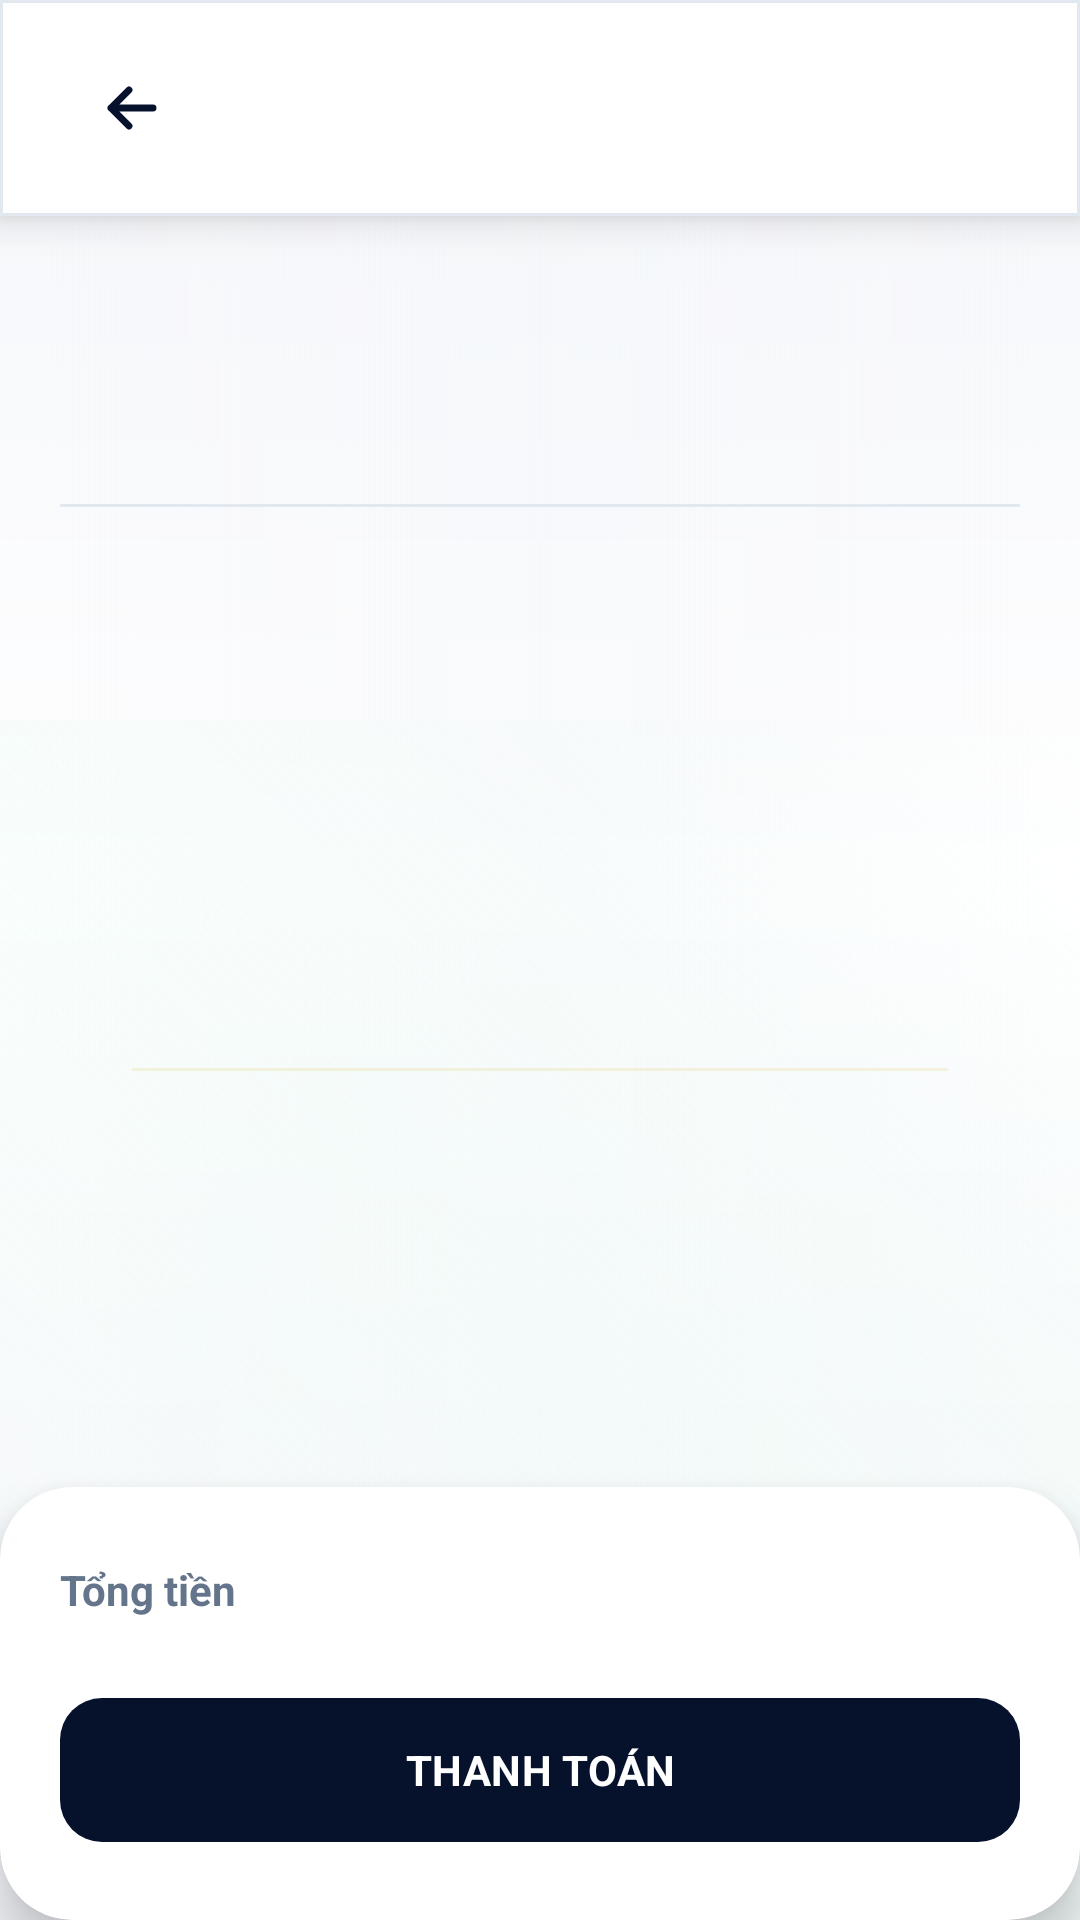

This screen was rendered from an Android layout file. Write that file and the resources it references.
<!-- AndroidManifest.xml: application theme Theme.Vleague_Ticket -->
<!-- res/layout/fragment_cart.xml -->
<?xml version="1.0" encoding="utf-8"?>
<androidx.constraintlayout.widget.ConstraintLayout xmlns:android="http://schemas.android.com/apk/res/android"
    xmlns:app="http://schemas.android.com/apk/res-auto"
    xmlns:tools="http://schemas.android.com/tools"
    android:layout_width="match_parent"
    android:layout_height="match_parent"
    android:background="@drawable/bg_screen_field">

    <androidx.constraintlayout.widget.ConstraintLayout
        android:id="@+id/cartTopBar"
        android:layout_width="0dp"
        android:layout_height="72dp"
        android:background="@drawable/bg_top_bar_dark"
        android:elevation="8dp"
        android:paddingHorizontal="20dp"
        app:layout_constraintEnd_toEndOf="parent"
        app:layout_constraintStart_toStartOf="parent"
        app:layout_constraintTop_toTopOf="parent">

        <ImageButton
            android:id="@+id/btnBack"
            android:layout_width="48dp"
            android:layout_height="48dp"
            android:background="@drawable/bg_header_action"
            android:contentDescription="Quay lại"
            android:padding="14dp"
            android:src="@drawable/ic_arrow_left_24"
            app:tint="@color/primary_red"
            app:layout_constraintBottom_toBottomOf="parent"
            app:layout_constraintStart_toStartOf="parent"
            app:layout_constraintTop_toTopOf="parent" />

        <TextView
            android:id="@+id/tvCartTitle"
            android:layout_width="0dp"
            android:layout_height="wrap_content"
            android:layout_marginStart="14dp"
            android:ellipsize="end"
            android:maxLines="1"
            android:text="Giỏ hàng"
            android:textColor="@color/white"
            android:textSize="22sp"
            android:textStyle="bold"
            app:layout_constraintBottom_toBottomOf="@id/btnBack"
            app:layout_constraintEnd_toEndOf="parent"
            app:layout_constraintStart_toEndOf="@id/btnBack"
            app:layout_constraintTop_toTopOf="@id/btnBack" />
    </androidx.constraintlayout.widget.ConstraintLayout>

    <androidx.recyclerview.widget.RecyclerView
        android:id="@+id/rvCartItems"
        android:layout_width="0dp"
        android:layout_height="0dp"
        android:clipToPadding="false"
        android:overScrollMode="never"
        android:paddingHorizontal="16dp"
        android:paddingTop="16dp"
        android:paddingBottom="20dp"
        app:layoutManager="androidx.recyclerview.widget.LinearLayoutManager"
        app:layout_constraintBottom_toTopOf="@id/cartCheckoutPanel"
        app:layout_constraintEnd_toEndOf="parent"
        app:layout_constraintStart_toStartOf="parent"
        app:layout_constraintTop_toBottomOf="@id/cartTopBar"
        tools:itemCount="3"
        tools:listitem="@layout/item_shop_product" />

    <com.google.android.material.card.MaterialCardView
        android:id="@+id/cartCheckoutPanel"
        android:layout_width="0dp"
        android:layout_height="wrap_content"
        app:cardBackgroundColor="@color/premium_card"
        app:cardCornerRadius="24dp"
        app:cardElevation="10dp"
        app:layout_constraintBottom_toBottomOf="parent"
        app:layout_constraintEnd_toEndOf="parent"
        app:layout_constraintStart_toStartOf="parent"
        app:strokeWidth="0dp">

        <LinearLayout
            android:layout_width="match_parent"
            android:layout_height="wrap_content"
            android:orientation="vertical"
            android:paddingHorizontal="20dp"
            android:paddingTop="18dp"
            android:paddingBottom="22dp">

            <LinearLayout
                android:layout_width="match_parent"
                android:layout_height="wrap_content"
                android:gravity="center_vertical"
                android:orientation="horizontal">

                <TextView
                    android:id="@+id/tvTotalPriceLabel"
                    android:layout_width="0dp"
                    android:layout_height="wrap_content"
                    android:layout_weight="1"
                    android:text="Tổng tiền"
                    android:textColor="@color/dark_gray_text"
                    android:textSize="14sp"
                    android:textStyle="bold" />

                <TextView
                    android:id="@+id/tvTotalPrice"
                    android:layout_width="wrap_content"
                    android:layout_height="wrap_content"
                    android:textColor="@color/shop_dynamic_red"
                    android:textSize="24sp"
                    android:textStyle="bold"
                    tools:text="1.500.000đ" />
            </LinearLayout>

            <com.google.android.material.button.MaterialButton
                android:id="@+id/btnProceedToCheckout"
                android:layout_width="match_parent"
                android:layout_height="56dp"
                android:layout_marginTop="16dp"
                android:text="THANH TOÁN"
                android:textAllCaps="false"
                android:textColor="@color/white"
                android:textSize="14sp"
                android:textStyle="bold"
                app:backgroundTint="@color/shop_dynamic_red"
                app:cornerRadius="14dp"
                app:elevation="0dp" />
        </LinearLayout>
    </com.google.android.material.card.MaterialCardView>
</androidx.constraintlayout.widget.ConstraintLayout>
<!-- res/layout/item_shop_product.xml (included above) -->
<?xml version="1.0" encoding="utf-8"?>
<com.google.android.material.card.MaterialCardView xmlns:android="http://schemas.android.com/apk/res/android"
    xmlns:app="http://schemas.android.com/apk/res-auto"
    xmlns:tools="http://schemas.android.com/tools"
    android:id="@+id/cardShopProduct"
    android:layout_width="match_parent"
    android:layout_height="wrap_content"
    android:layout_margin="6dp"
    android:clickable="true"
    android:focusable="true"
    android:foreground="?attr/selectableItemBackground"
    app:cardBackgroundColor="@color/transparent"
    app:cardCornerRadius="24dp"
    app:cardElevation="0dp"
    app:strokeWidth="0dp">

    <androidx.constraintlayout.widget.ConstraintLayout
        android:layout_width="match_parent"
        android:layout_height="wrap_content"
        android:background="@drawable/bg_shop_product_card_dark"
        android:minHeight="252dp"
        android:padding="12dp">

        <com.google.android.material.imageview.ShapeableImageView
            android:id="@+id/imgProduct"
            android:layout_width="0dp"
            android:layout_height="142dp"
            android:background="@drawable/bg_shop_product_image"
            android:padding="4dp"
            android:scaleType="centerInside"
            android:src="@drawable/ic_logo"
            app:layout_constraintEnd_toEndOf="parent"
            app:layout_constraintStart_toStartOf="parent"
            app:layout_constraintTop_toTopOf="parent"
            app:shapeAppearanceOverlay="@style/ShopProductImageShape" />

        <TextView
            android:id="@+id/tvProductName"
            android:layout_width="0dp"
            android:layout_height="wrap_content"
            android:layout_marginTop="12dp"
            android:ellipsize="end"
            android:lineSpacingExtra="2dp"
            android:maxLines="2"
            android:textColor="@color/stadium_ink"
            android:textSize="13sp"
            android:textStyle="bold"
            app:layout_constraintEnd_toEndOf="parent"
            app:layout_constraintStart_toStartOf="parent"
            app:layout_constraintTop_toBottomOf="@id/imgProduct"
            tools:text="Ao thi dau CLB Cong An Ha Noi" />

        <TextView
            android:id="@+id/tvProductPrice"
            android:layout_width="0dp"
            android:layout_height="wrap_content"
            android:layout_marginEnd="10dp"
            android:layout_marginTop="10dp"
            android:ellipsize="end"
            android:maxLines="1"
            android:textColor="@color/red_energy"
            android:textSize="16sp"
            android:textStyle="bold"
            app:layout_constraintBottom_toBottomOf="parent"
            app:layout_constraintEnd_toStartOf="@id/imgCartShortcut"
            app:layout_constraintStart_toStartOf="parent"
            app:layout_constraintTop_toBottomOf="@id/tvProductName"
            app:layout_constraintVertical_bias="1"
            tools:text="595.000d" />

        <androidx.appcompat.widget.AppCompatImageView
            android:id="@+id/imgCartShortcut"
            android:layout_width="30dp"
            android:layout_height="30dp"
            android:background="@drawable/bg_shop_cart_chip"
            android:padding="7dp"
            android:src="@drawable/ic_bag_24"
            app:layout_constraintBottom_toBottomOf="parent"
            app:layout_constraintEnd_toEndOf="parent"
            app:tint="@color/white" />
    </androidx.constraintlayout.widget.ConstraintLayout>
</com.google.android.material.card.MaterialCardView>
<!-- resources referenced by this layout -->
<resources>
  <color name="dark_gray_text">#64748B</color>
  <color name="premium_card">#FFFFFF</color>
  <color name="primary_red">#06122C</color>
  <color name="red_energy">#E53E3E</color>
  <color name="shop_dynamic_red">#06122C</color>
  <color name="stadium_ink">#06122C</color>
  <color name="transparent">#00000000</color>
  <color name="white">#FFFFFF</color>
  <!-- drawable bg_shop_cart_chip (drawable) -->
  <?xml version="1.0" encoding="utf-8"?>
  <shape xmlns:android="http://schemas.android.com/apk/res/android"
      android:shape="oval">
      <gradient
          android:angle="315"
          android:startColor="@color/red_energy"
          android:endColor="@color/orange_spark" />
  </shape>
  <!-- drawable bg_shop_product_card_dark (drawable) -->
  <?xml version="1.0" encoding="utf-8"?>
  <shape xmlns:android="http://schemas.android.com/apk/res/android">
      <gradient
          android:angle="315"
          android:startColor="#FFFFFFFF"
          android:centerColor="#FFFFFFFF"
          android:endColor="#FFF8FAFC" />
      <stroke
          android:width="1dp"
          android:color="@color/sports_outline" />
      <corners android:radius="18dp" />
  </shape>
  <!-- drawable bg_shop_product_image (drawable) -->
  <?xml version="1.0" encoding="utf-8"?>
  <shape xmlns:android="http://schemas.android.com/apk/res/android">
      <solid android:color="#F7F8FA" />
      <stroke
          android:width="1dp"
          android:color="@color/sports_outline" />
      <corners android:radius="16dp" />
  </shape>
  <!-- drawable bg_top_bar_dark (drawable) -->
  <?xml version="1.0" encoding="utf-8"?>
  <shape xmlns:android="http://schemas.android.com/apk/res/android">
      <solid android:color="#FFFFFFFF" />
      <stroke
          android:width="1dp"
          android:color="#FFE2E8F0" />
  </shape>
  <!-- drawable ic_arrow_left_24 (drawable) -->
  <?xml version="1.0" encoding="utf-8"?>
  <vector xmlns:android="http://schemas.android.com/apk/res/android"
      android:width="24dp"
      android:height="24dp"
      android:viewportWidth="24"
      android:viewportHeight="24">
      <path
          android:fillColor="@android:color/transparent"
          android:pathData="M19,12 L5,12 M11,6 L5,12 L11,18"
          android:strokeColor="#FF000000"
          android:strokeLineCap="round"
          android:strokeLineJoin="round"
          android:strokeWidth="2.3" />
  </vector>
  <style name="ShopProductImageShape">
          <item name="cornerFamily">rounded</item>
          <item name="cornerSize">6dp</item>
      </style>
  <style name="Theme.Vleague_Ticket" parent="AppTheme" />
  <color name="orange_spark">#FF7A00</color>
  <color name="sports_outline">#E2E8F0</color>
  <color name="colorBackground">#F4F6FA</color>
  <color name="colorSurface">#FFFFFF</color>
  <color name="colorPrimary">#06122C</color>
  <color name="colorOnPrimary">#FFFFFF</color>
  <color name="colorSecondary">#DCAE1D</color>
  <color name="premium_gold_alpha_18">#2EDCAE1D</color>
  <color name="colorOnSurface">#06122C</color>
  <color name="colorSurfaceVariant">#F1F5F9</color>
  <color name="colorOutline">#E2E8F0</color>
  <style name="ShapeAppearance_VLeague_Small">
          <item name="cornerFamily">rounded</item>
          <item name="cornerSize">12dp</item>
      </style>
  <style name="ShapeAppearance_VLeague_Medium">
          <item name="cornerFamily">rounded</item>
          <item name="cornerSize">20dp</item>
      </style>
  <style name="ShapeAppearance_VLeague_Large">
          <item name="cornerFamily">rounded</item>
          <item name="cornerSize">26dp</item>
      </style>
  <color name="shop_dynamic_red_soft">#E2E8F0</color>
</resources>
